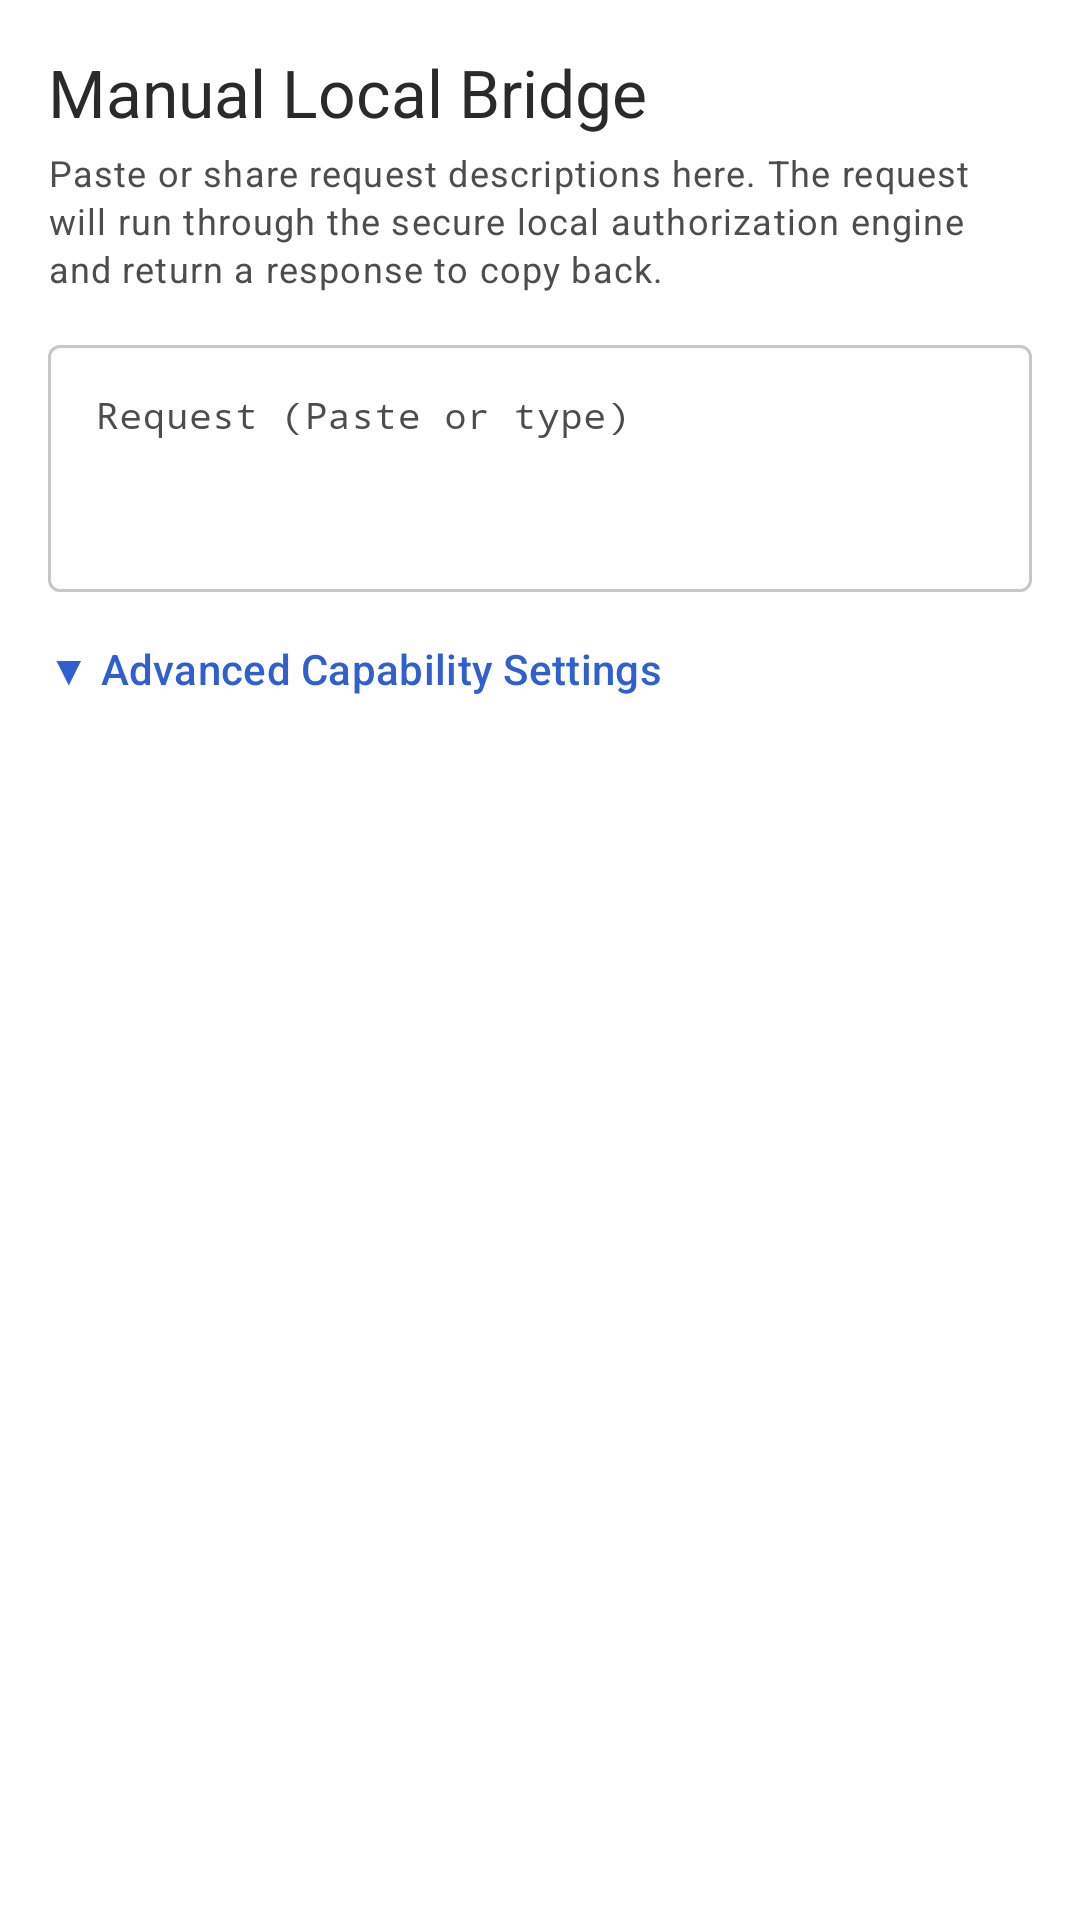

Reconstruct the res/layout file that produces this screen, plus the resources it refers to.
<!-- AndroidManifest.xml: application theme Theme.MyApplication -->
<!-- res/layout/dialog_local_bridge.xml -->
<?xml version="1.0" encoding="utf-8"?>
<ScrollView xmlns:android="http://schemas.android.com/apk/res/android"
    xmlns:app="http://schemas.android.com/apk/res-auto"
    android:layout_width="match_parent"
    android:layout_height="wrap_content"
    android:padding="@dimen/spacing_lg">

    <LinearLayout
        android:layout_width="match_parent"
        android:layout_height="wrap_content"
        android:orientation="vertical">

        <TextView
            style="@style/TextAppearance.Abx.TitleLarge"
            android:layout_width="wrap_content"
            android:layout_height="wrap_content"
            android:text="Manual Local Bridge" />

        <TextView
            style="@style/TextAppearance.Abx.BodySmall"
            android:layout_width="wrap_content"
            android:layout_height="wrap_content"
            android:layout_marginTop="@dimen/spacing_xs"
            android:text="Paste or share request descriptions here. The request will run through the secure local authorization engine and return a response to copy back." />

        <com.google.android.material.textfield.TextInputLayout
            style="@style/Widget.Material3.TextInputLayout.OutlinedBox"
            android:layout_width="match_parent"
            android:layout_height="wrap_content"
            android:layout_marginTop="@dimen/spacing_md"
            android:hint="Request (Paste or type)">

            <com.google.android.material.textfield.TextInputEditText
                android:id="@+id/editBridgeInput"
                style="@style/TextAppearance.Abx.Monospace"
                android:layout_width="match_parent"
                android:layout_height="wrap_content"
                android:gravity="top"
                android:minLines="3" />
        </com.google.android.material.textfield.TextInputLayout>

        
        <TextView
            android:id="@+id/btnToggleBridgeAdvanced"
            style="@style/TextAppearance.Abx.LabelLarge"
            android:layout_width="wrap_content"
            android:layout_height="wrap_content"
            android:layout_marginTop="@dimen/spacing_md"
            android:paddingVertical="@dimen/spacing_xs"
            android:text="▼ Advanced Capability Settings"
            android:textColor="@color/color_primary" />

        
        <LinearLayout
            android:id="@+id/containerBridgeAdvanced"
            android:layout_width="match_parent"
            android:layout_height="wrap_content"
            android:layout_marginTop="@dimen/spacing_xs"
            android:orientation="vertical"
            android:visibility="gone">

            <com.google.android.material.textfield.TextInputLayout
                style="@style/Widget.Material3.TextInputLayout.OutlinedBox"
                android:layout_width="match_parent"
                android:layout_height="wrap_content"
                android:hint="Allowed Roots (comma-separated)">

                <com.google.android.material.textfield.TextInputEditText
                    android:id="@+id/editBridgeRoots"
                    style="@style/TextAppearance.Abx.BodySmall"
                    android:layout_width="match_parent"
                    android:layout_height="wrap_content" />
            </com.google.android.material.textfield.TextInputLayout>

            <com.google.android.material.textfield.TextInputLayout
                style="@style/Widget.Material3.TextInputLayout.OutlinedBox"
                android:layout_width="match_parent"
                android:layout_height="wrap_content"
                android:layout_marginTop="@dimen/spacing_xs"
                android:hint="Allowed Operations (comma-separated)">

                <com.google.android.material.textfield.TextInputEditText
                    android:id="@+id/editBridgeOps"
                    style="@style/TextAppearance.Abx.BodySmall"
                    android:layout_width="match_parent"
                    android:layout_height="wrap_content" />
            </com.google.android.material.textfield.TextInputLayout>

            <com.google.android.material.textfield.TextInputLayout
                style="@style/Widget.Material3.TextInputLayout.OutlinedBox"
                android:layout_width="match_parent"
                android:layout_height="wrap_content"
                android:layout_marginTop="@dimen/spacing_xs"
                android:hint="Max Request Count (0 = unlimited)">

                <com.google.android.material.textfield.TextInputEditText
                    android:id="@+id/editBridgeMaxReq"
                    style="@style/TextAppearance.Abx.BodySmall"
                    android:layout_width="match_parent"
                    android:layout_height="wrap_content"
                    android:inputType="number"
                    android:text="0" />
            </com.google.android.material.textfield.TextInputLayout>
        </LinearLayout>

        
        <TextView
            android:id="@+id/txtBridgeError"
            style="@style/TextAppearance.Abx.BodyMedium"
            android:layout_width="match_parent"
            android:layout_height="wrap_content"
            android:layout_marginTop="@dimen/spacing_md"
            android:background="@color/color_error_container"
            android:padding="@dimen/spacing_md"
            android:textColor="@color/color_on_error_container"
            android:visibility="gone" />

        
        <TextView
            android:id="@+id/txtBridgeResult"
            style="@style/TextAppearance.Abx.Monospace"
            android:layout_width="match_parent"
            android:layout_height="wrap_content"
            android:layout_marginTop="@dimen/spacing_md"
            android:background="@color/color_primary_container"
            android:maxLines="10"
            android:padding="@dimen/spacing_md"
            android:scrollbars="vertical"
            android:textColor="@color/color_on_primary_container"
            android:visibility="gone" />

    </LinearLayout>
</ScrollView>
<!-- resources referenced by this layout -->
<resources>
  <color name="color_error_container">@color/error_red_90</color>
  <color name="color_on_error_container">@color/error_red_40</color>
  <color name="color_on_primary_container">@color/blue_50</color>
  <color name="color_primary">@color/blue_50</color>
  <color name="color_primary_container">@color/blue_10</color>
  <dimen name="spacing_lg">16dp</dimen>
  <dimen name="spacing_md">12dp</dimen>
  <dimen name="spacing_xs">4dp</dimen>
  <style name="TextAppearance.Abx.BodyMedium" parent="TextAppearance.Material3.BodyMedium">
          <item name="android:textColor">@color/color_on_surface</item>
          <item name="fontWeight">500</item>
      </style>
  <style name="TextAppearance.Abx.BodySmall" parent="TextAppearance.Material3.BodySmall">
          <item name="android:textColor">@color/color_on_surface_variant</item>
      </style>
  <style name="TextAppearance.Abx.LabelLarge" parent="TextAppearance.Material3.LabelLarge">
          <item name="android:textColor">@color/color_on_surface_variant</item>
      </style>
  <style name="TextAppearance.Abx.Monospace" parent="TextAppearance.Abx.BodySmall">
          <item name="fontFamily">monospace</item>
          <item name="android:fontFamily">monospace</item>
      </style>
  <style name="TextAppearance.Abx.TitleLarge" parent="TextAppearance.Material3.TitleLarge">
          <item name="android:textColor">@color/color_on_surface</item>
          <item name="fontWeight">600</item>
      </style>
  <style name="Theme.MyApplication" parent="Theme.AbxServer" />
  <color name="error_red_90">#FFFAE0E0</color>
  <color name="error_red_40">#FFC62828</color>
  <color name="blue_50">#FF2F5FD0</color>
  <color name="blue_10">#FFEFF4FE</color>
  <color name="color_on_surface">@color/gray_85</color>
  <color name="color_on_surface_variant">@color/gray_70</color>
  <color name="gray_85">#FF2A2A2A</color>
  <color name="gray_70">#FF4D4D4D</color>
  <color name="color_on_primary">@color/color_white</color>
  <color name="color_secondary">@color/gray_70</color>
  <color name="color_on_secondary">@color/color_white</color>
  <color name="color_secondary_container">@color/gray_10</color>
  <color name="color_on_secondary_container">@color/gray_85</color>
  <color name="color_background">@color/color_white</color>
  <color name="color_on_background">@color/gray_85</color>
  <color name="color_surface">@color/color_white</color>
  <color name="color_surface_variant">@color/gray_05</color>
  <color name="color_outline">@color/gray_30</color>
  <color name="color_outline_variant">@color/gray_20</color>
  <color name="color_error">@color/error_red_40</color>
  <color name="color_on_error">@color/color_white</color>
  <style name="TextAppearance.Abx.TitleSmall" parent="TextAppearance.Material3.TitleSmall">
          <item name="android:textColor">@color/color_on_surface</item>
          <item name="fontWeight">600</item>
      </style>
  <style name="TextAppearance.Abx.TitleMedium" parent="TextAppearance.Material3.TitleMedium">
          <item name="android:textColor">@color/color_on_surface</item>
          <item name="fontWeight">600</item>
      </style>
  <style name="TextAppearance.Abx.LabelSmall" parent="TextAppearance.Material3.LabelSmall">
          <item name="android:textColor">@color/color_on_surface_variant</item>
          <item name="fontWeight">600</item>
      </style>
  <style name="TextAppearance.Abx.LabelMedium" parent="TextAppearance.Material3.LabelMedium">
          <item name="android:textColor">@color/color_on_surface_variant</item>
          <item name="fontWeight">500</item>
      </style>
  <color name="color_white">#FFFFFFFF</color>
  <color name="gray_10">#FFF2F2F2</color>
  <color name="gray_05">#FFFAFAFA</color>
  <color name="gray_30">#FFC7C7C7</color>
  <color name="gray_20">#FFE3E3E3</color>
  <dimen name="radius_lg">16dp</dimen>
</resources>
